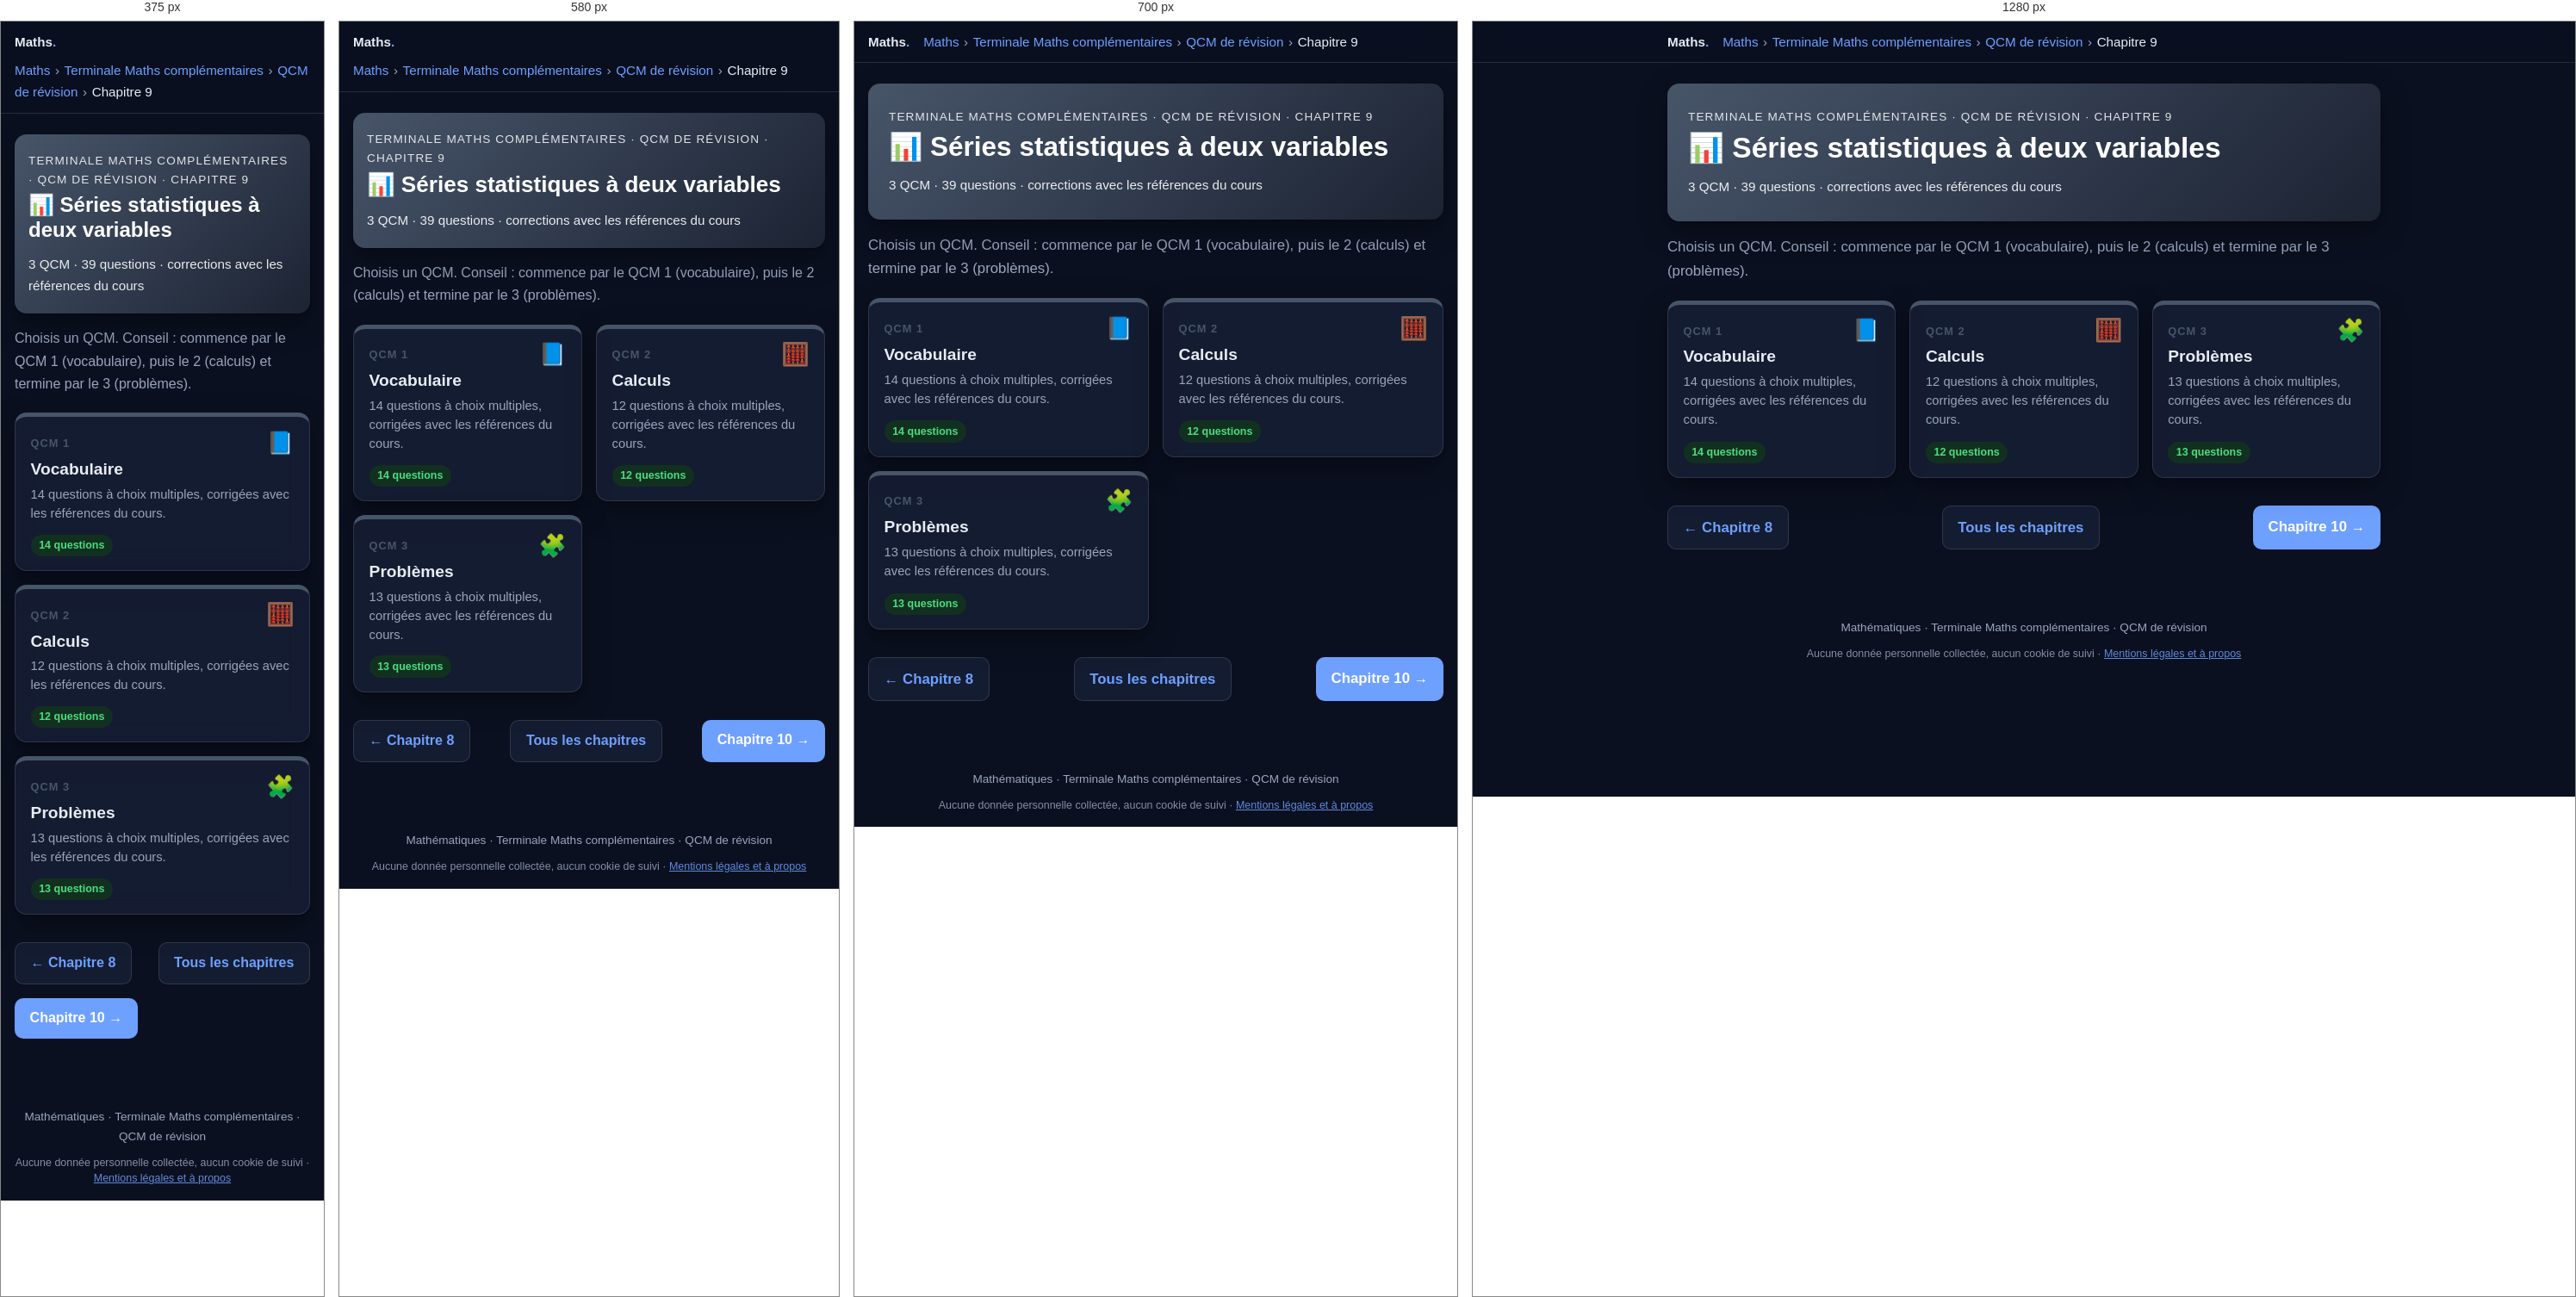
Rendered at 375 px, 580 px, 700 px and 1280 px, left to right.

<!-- file: tmc-qcm-chapitre9.html -->
<!DOCTYPE html>
<html lang="fr">
<head>
  <meta charset="utf-8">
  <meta name="robots" content="noindex, nofollow, noarchive">
  <meta name="viewport" content="width=device-width, initial-scale=1">
  <title>QCM – Chapitre 9 : Séries statistiques à deux variables · Terminale Maths complémentaires · Maths</title>
  <meta name="description" content="3 QCM de révision (39 questions) sur le chapitre 9 de Terminale Maths complémentaires : Séries statistiques à deux variables.">
  <link rel="icon" href="../favicon.ico">
  <link rel="stylesheet" href="katex/katex.min.css">
  <link rel="stylesheet" href="style.css">
  <script src="../commun/acces.js"></script>
  <script src="../commun/theme.js"></script>
  <script src="../commun/impression.js"></script>
  <script src="../commun/recherche.js"></script>
  <link rel="stylesheet" href="../commun/fond.css">
  <script src="../commun/fond.js" defer></script>
  <script src="qcm.js" defer></script>
</head>
<body>

  <header class="topbar">
    <div class="topbar-inner">
      <a class="brand" href="maths.html">Maths<span>.</span></a>
      <nav class="breadcrumb" aria-label="Fil d'Ariane"><a href="maths.html">Maths</a><span class="sep">›</span><a href="terminale-maths-complementaires.html">Terminale Maths complémentaires</a><span class="sep">›</span><a href="tmc-qcm.html">QCM de révision</a><span class="sep">›</span><span>Chapitre 9</span></nav>
    </div>
  </header>

  <main>
    <section class="hero" style="background:linear-gradient(135deg,#475569,#1c2333)">
      <p class="eyebrow">Terminale Maths complémentaires · QCM de révision · Chapitre 9</p>
      <h1>📊 Séries statistiques à deux variables</h1>
      <p class="meta">3 QCM · 39 questions · corrections avec les références du cours</p>
    </section>

    <p class="intro">Choisis un QCM. Conseil : commence par le QCM 1 (vocabulaire), puis le 2 (calculs) et termine par le 3 (problèmes).</p>

    <ul class="chapter-grid">
      <li>
        <a class="chapter-card" href="tmc-qcm-chapitre9-qcm1.html" style="--c:#475569">
          <span class="ch-top"><span class="ch-num">QCM 1</span><span class="ch-icon" aria-hidden="true">📘</span></span>
          <span class="ch-title">Vocabulaire</span>
          <span class="ch-desc">14 questions à choix multiples, corrigées avec les références du cours.</span>
          <span class="ch-foot"><span class="status ok">14 questions</span><span class="qcm-score-chip" data-qcm-score="tmc-c9-q1" hidden></span></span>
        </a>
      </li>
      <li>
        <a class="chapter-card" href="tmc-qcm-chapitre9-qcm2.html" style="--c:#475569">
          <span class="ch-top"><span class="ch-num">QCM 2</span><span class="ch-icon" aria-hidden="true">🧮</span></span>
          <span class="ch-title">Calculs</span>
          <span class="ch-desc">12 questions à choix multiples, corrigées avec les références du cours.</span>
          <span class="ch-foot"><span class="status ok">12 questions</span><span class="qcm-score-chip" data-qcm-score="tmc-c9-q2" hidden></span></span>
        </a>
      </li>
      <li>
        <a class="chapter-card" href="tmc-qcm-chapitre9-qcm3.html" style="--c:#475569">
          <span class="ch-top"><span class="ch-num">QCM 3</span><span class="ch-icon" aria-hidden="true">🧩</span></span>
          <span class="ch-title">Problèmes</span>
          <span class="ch-desc">13 questions à choix multiples, corrigées avec les références du cours.</span>
          <span class="ch-foot"><span class="status ok">13 questions</span><span class="qcm-score-chip" data-qcm-score="tmc-c9-q3" hidden></span></span>
        </a>
      </li>
    </ul>

    <nav class="pager" aria-label="Navigation entre chapitres">
      <a class="btn secondary" href="tmc-qcm-chapitre8.html">← Chapitre 8</a>
      <a class="btn secondary" href="tmc-qcm.html">Tous les chapitres</a>
      <a class="btn" href="tmc-qcm-chapitre10.html">Chapitre 10 →</a>
    </nav>
  </main>

  <footer>Mathématiques · Terminale Maths complémentaires · QCM de révision
    <p class="mentions-donnees">Aucune donnée personnelle collectée, aucun cookie de suivi · <a href="../mentions-legales.html">Mentions légales et à propos</a></p>
  </footer>

</body>
</html>


/* @media block from style.css */
@media (max-width: 640px) {
  body { font-size: 1rem; }
  .roles, .ip-grid { grid-template-columns: 1fr; }
  .hero { padding: 1.25rem 1rem; }
  .card { padding: 1rem; }
}

/* @media block from style.css */
@media (max-width: 640px) {
  .figure-row { grid-template-columns: 1fr; }
}

/* @media block from style.css */
@media (max-width: 760px) { .chrono { grid-template-columns: repeat(2, 1fr); } .p2p-main { grid-template-columns: 1fr; } }

/* @media block from style.css */
@media (max-width: 460px) { .chrono { grid-template-columns: 1fr; } .bar .kind { width: 5.5rem; } }

/* @media block from style.css */
@media (max-width: 640px) {
  .p2p-row { grid-template-columns: 1fr; }
}

/* @media block from style.css */
@media (max-width: 760px) { .timeline { grid-template-columns: repeat(2, 1fr); } }

/* @media block from style.css */
@media (max-width: 420px) { .timeline { grid-template-columns: 1fr; } }

/* @media block from style.css */
@media (max-width: 640px) {
  .sanctions thead { display: none; }
  .sanctions, .sanctions tbody, .sanctions tr, .sanctions th, .sanctions td { display: block; width: 100%; }
  .sanctions tr { border: 1px solid var(--border); border-radius: 12px; margin: .75rem 0; overflow: hidden; }
  .sanctions th, .sanctions td { border: 0; }
  .sanctions tbody th { background: var(--primary-soft); color: var(--primary-dark); }
  .sanctions td:nth-of-type(1)::before { content: "Interdit : "; font-weight: 700; }
  .sanctions td:nth-of-type(2)::before { content: "Sanctions : "; font-weight: 700; }
}

/* @media block from style.css */
@media (max-width: 480px) { .yt-sim li { grid-template-columns: 5rem 1fr; } .yt-sim .thumb { font-size: 1rem; } }

/* @media block from style.css */
@media (max-width: 860px) {
  .lifecycle { grid-template-columns: 1fr 1fr; }
  .lifecycle > li::after { content: none; }
}

/* @media block from style.css */
@media (max-width: 460px) { .lifecycle { grid-template-columns: 1fr; } }

/* @media block from style.css */
@media (max-width: 860px) { .compare-grid { grid-template-columns: 1fr; } }

/* @media block from style.css */
@media (max-width: 520px) { .reflex-list li { grid-template-columns: 1fr; gap: .1rem; } }

/* @media block from style.css */
@media (max-width: 640px) { .wc iframe { height: 340px; } }

/* @media block from style.css */
@media (max-width: 640px) { .loop { flex-direction: column; } .loop li.ar { transform: rotate(90deg); } }

/* @media block from style.css */
@media (max-width: 860px) { .def-grid { grid-template-columns: 1fr; } }

/* @media block from style.css */
@media (max-width: 640px) { .pyramid li { width: calc(55% + var(--w) * .45); } .pyramid .ex { grid-template-columns: 1fr; } }

/* @media block from style.css */
@media (max-width: 640px) { .rev-row { grid-template-columns: 1fr 8.5rem; } .rev-q { grid-column: 1 / -1; } }

/* @media block from style.css */
@media (max-width: 640px) { .choices { grid-template-columns: 1fr; } }